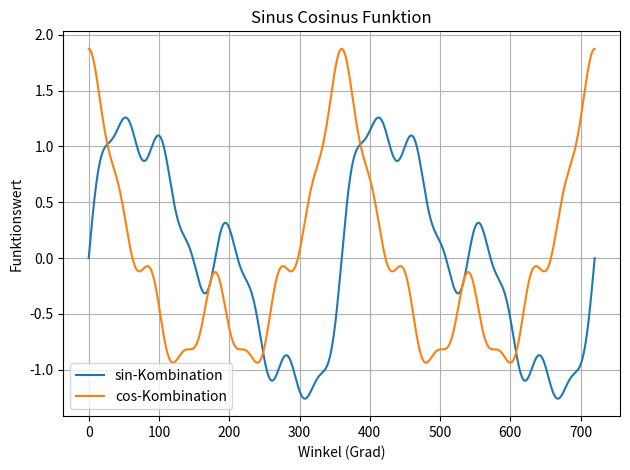
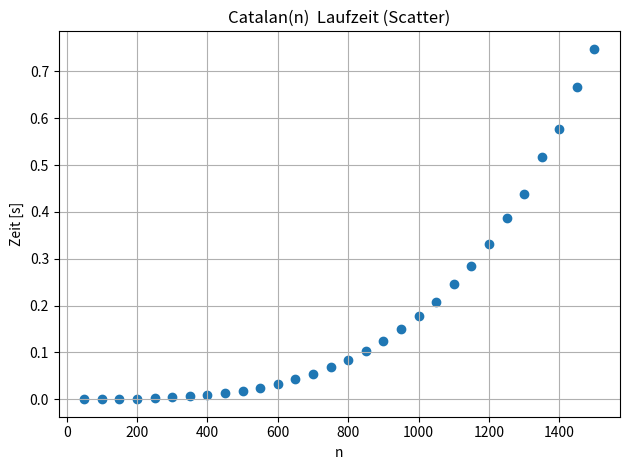
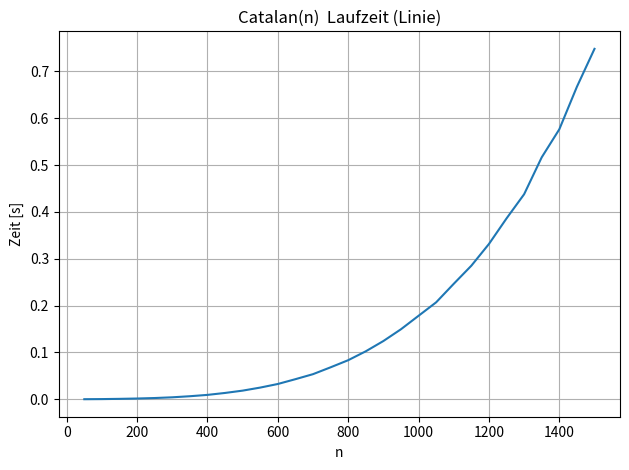

Write Python code to recreate these figures, in order.
import math
import time
from typing import Iterable, List, Tuple, Dict

import numpy as np
import matplotlib.pyplot as plt

def stats_min_max_avg_count_sum(numbers: Iterable[float]) -> Tuple[float, float, float, int, float]:
    nums = list(numbers)
    count = len(nums)
    if count == 0:
        raise ValueError("Leere Eingabeliste nicht erlaubt")
    s = sum(nums)
    return (min(nums), max(nums), s / count, count, s)


def catalan_list(n: int) -> List[int]:
    if n < 0:
        raise ValueError("n muss >= 0 sein")
    c = [0] * (n + 1)
    c[0] = 1
    for i in range(1, n + 1):
        acc = 0
        for k in range(i):
            acc += c[k] * c[i - 1 - k]
        c[i] = acc
    return c


def read_adsb_lonlat_by_aircraft(path: str) -> Dict[str, Tuple[List[float], List[float]]]:
    flights: Dict[str, Tuple[List[float], List[float]]] = {}
    with open(path, "r", encoding="utf-8") as f:
        for line in f:
            parts = line.strip().split()
            if len(parts) < 6:
                continue
            ac_id = parts[0]
            # parts[4] = lat, parts[5] = lon (laut Aufgabenbeschreibung)
            try:
                lat = float(parts[4])
                lon = float(parts[5])
            except ValueError:
                continue
            if ac_id not in flights:
                flights[ac_id] = ([], [])
            flights[ac_id][0].append(lon)
            flights[ac_id][1].append(lat)
    return flights


# ------------------------------
# Aufgaben
# ------------------------------

def aufgabe2_a() -> None:
    print("a) Arithmetik")
    vals = [
        7 + 5,
        7 - 5,
        7 * 5,
        7 / 5,
        7 % 5,
        7 ** 5,
    ]
    print(vals)


def aufgabe2_b() -> None:
    print("b) Listen")
    lst = [10, 20, 30, 40, 50]
    print("Start:", lst)
    print("Index 0:", lst[0], "Index -1:", lst[-1])
    print("Slice [1:4]:", lst[1:4])
    print("Slice [:3]:", lst[:3])
    print("Slice [2:]:", lst[2:])
    lst.insert(2, 999)
    print("Nach insert(2,999):", lst)
    del lst[3]
    print("Nach del lst[3]:", lst)
    lst.append(777)
    print("Nach append(777):", lst)


def aufgabe2_c() -> None:
    print("c) range-Objekt")
    total = 0
    for x in range(1000):
        total += x
    print("Summe 0..999:", total)


def aufgabe2_d() -> None:
    print("d) Dictionary")
    d = {"name": "Valentin", "semester": 1}
    print("Start:", d)
    print("name ->", d["name"])
    d["semester"] = d["semester"] + 1
    d["projekt"] = "Big Data"
    print("Geändert:", d)


def aufgabe2_e() -> None:
    print("e) Funktion min max avg count sum")
    res = stats_min_max_avg_count_sum(range(1000))
    print("(min, max, avg, count, sum) =", res)


def aufgabe2_f() -> None:
    print("f) List comprehension")
    nums = [x for x in range(1, 10001) if (x % 3 == 0 and x % 5 == 0 and x % 7 == 0)]
    print("Anzahl:", len(nums))
    print("Beispiele:", nums[:10])

    res = stats_min_max_avg_count_sum(nums)
    print("Stats:", res)


def aufgabe2_g() -> None:
    print("g) Sinus Cosinus Funktion")
    deg = np.linspace(0.0, 720.0, 5000)
    rad = np.deg2rad(deg)
    y_sin = np.sin(rad) + np.sin(2 * rad) / 2 + np.sin(4 * rad) / 4 + np.sin(8 * rad) / 8
    y_cos = np.cos(rad) + np.cos(2 * rad) / 2 + np.cos(4 * rad) / 4 + np.cos(8 * rad) / 8

    plt.figure()
    plt.plot(deg, y_sin, label="sin-Kombination")
    plt.plot(deg, y_cos, label="cos-Kombination")
    plt.xlabel("Winkel (Grad)")
    plt.ylabel("Funktionswert")
    plt.title("Sinus Cosinus Funktion")
    plt.legend()
    plt.grid(True)
    plt.tight_layout()
    plt.show()


def aufgabe2_h() -> None:
    print("h) Catalansche Zahlen")
    n = 20
    c = catalan_list(n)
    print(f"C0..C{n}:", c)


def aufgabe2_i() -> None:
    print("i) Laufzeitmessung Catalan(n) für n = 50..1500 (Schritt 50)")
    ns = list(range(50, 1501, 50))
    times_sec = []
    for n in ns:
        t0 = time.perf_counter()
        _ = catalan_list(n)
        t1 = time.perf_counter()
        times_sec.append(t1 - t0)

    # Scatterplot
    plt.figure()
    plt.scatter(ns, times_sec)
    plt.xlabel("n")
    plt.ylabel("Zeit [s]")
    plt.title("Catalan(n)  Laufzeit (Scatter)")
    plt.grid(True)
    plt.tight_layout()
    plt.show()

    # Lineplot
    plt.figure()
    plt.plot(ns, times_sec)
    plt.xlabel("n")
    plt.ylabel("Zeit [s]")
    plt.title("Catalan(n)  Laufzeit (Linie)")
    plt.grid(True)
    plt.tight_layout()
    plt.show()


def aufgabe2_j(path_adsb: str = "adsbprak.txt",
               path_adsb2: str = "adsbprak2.txt") -> None:
    print("j) ADSB-Daten: Pfade:", path_adsb, "und", path_adsb2)

    def plot_file(p: str) -> None:
        flights = read_adsb_lonlat_by_aircraft(p)
        if not flights:
            print(f"Keine gültigen Daten in: {p}")
            return
        # Kombinierter Plot: Linie + Punkte
        plt.figure()
        for ac_id, (lons, lats) in flights.items():
            plt.plot(lons, lats, linewidth=1.0)
            plt.scatter(lons, lats, s=6)
        plt.xlabel("Länge (deg)")
        plt.ylabel("Breite (deg)")
        plt.title(f"ADSB-Flugbahnen (Linie + Punkte): {p}")
        plt.grid(True)
        plt.axis("equal")
        plt.tight_layout()
        plt.show()

    # Datei 1
    try:
        plot_file(path_adsb)
    except FileNotFoundError:
        print(f"Datei nicht gefunden: {path_adsb}  bitte Pfad prüfen.")

    # Datei 2
    try:
        plot_file(path_adsb2)
    except FileNotFoundError:
        print(f"Datei nicht gefunden: {path_adsb2}  bitte Pfad prüfen.")


# ------------------------------
# Bequemer Gesamtaufruf
# ------------------------------

def run_all() -> None:
    aufgabe2_a()
    print()
    aufgabe2_b()
    print()
    aufgabe2_c()
    print()
    aufgabe2_d()
    print()
    aufgabe2_e()
    print()
    aufgabe2_f()
    print()
    aufgabe2_g()
    print()
    aufgabe2_h()
    print()
    aufgabe2_i()
    # Pfade ggf. anpassen, falls du lokal testest
    aufgabe2_j()


if __name__ == "__main__":
    # In Spyder kannst du alternativ einzelne Funktionen mit F9 ausführen.
    run_all()
